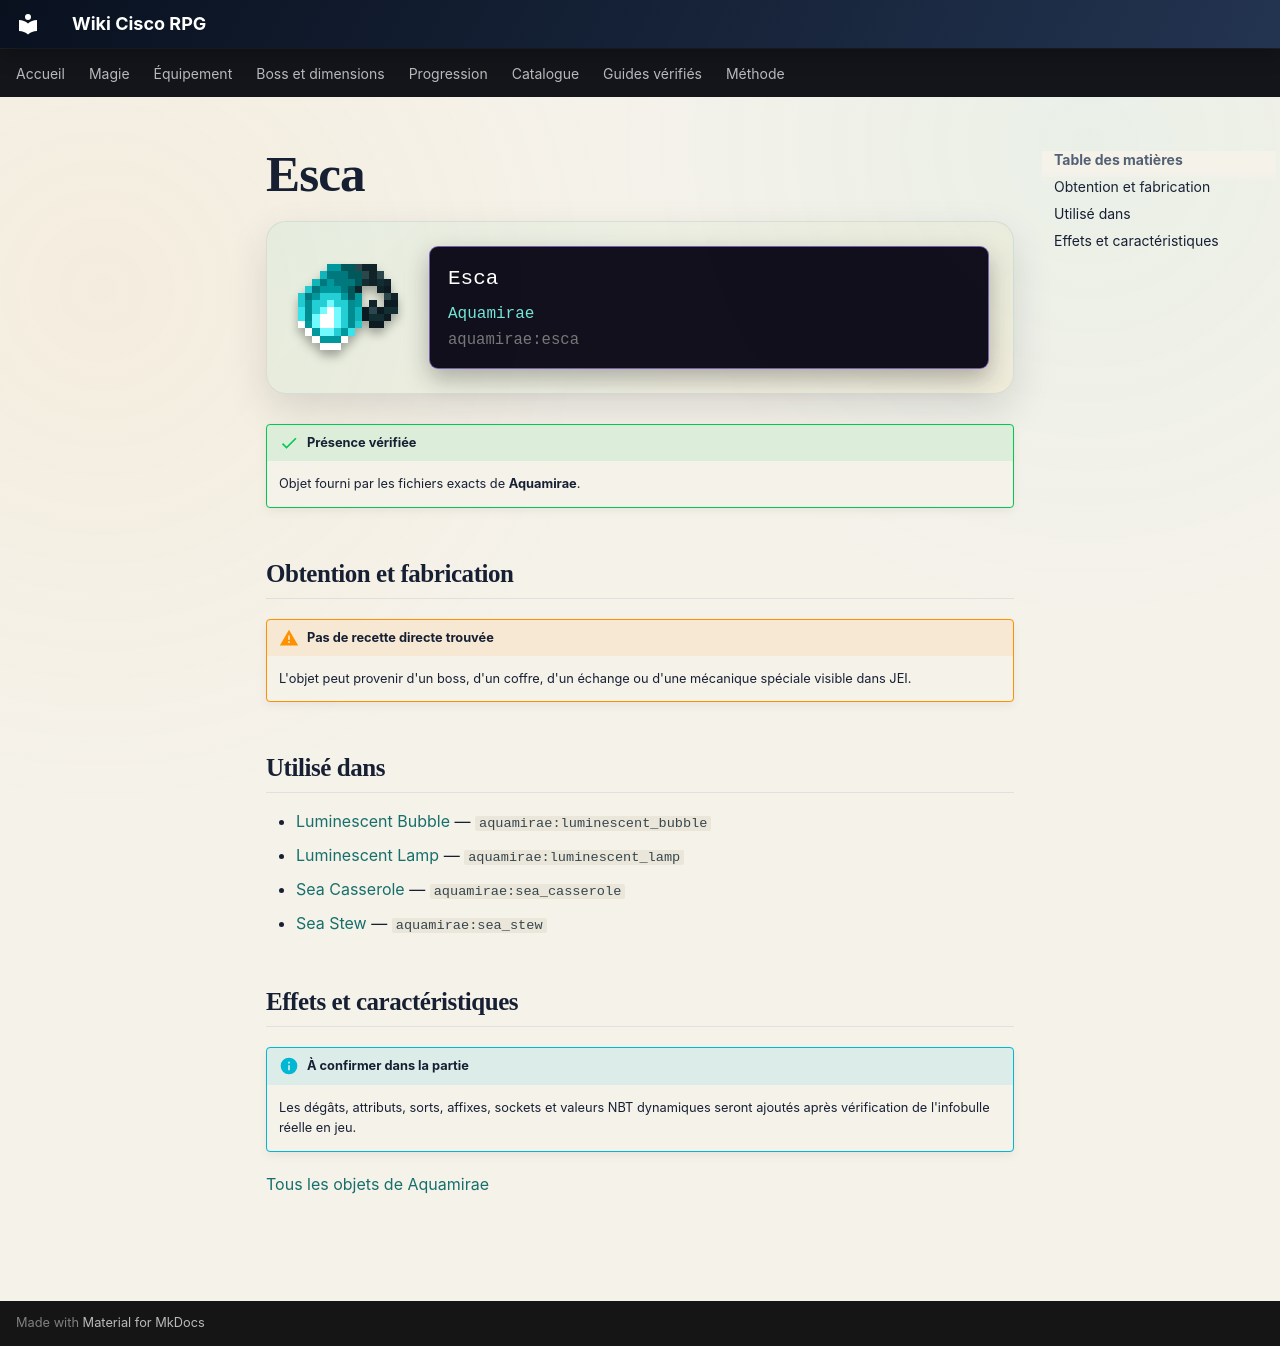

repository: Kloups-Dev/wiki-cisco-rpg · page: catalogue/objets/aquamirae/esca/index.html · generator: mkdocs

# Esca

<div class="mc-item-showcase">
<img class="mc-item-icon" src="../../../../assets/generated/items/aquamirae/esca.png" alt="Esca">
<div class="mc-tooltip-card">
<div class="mc-tooltip-card__name">Esca</div>
<div class="mc-tooltip-card__mod">Aquamirae</div>
<div class="mc-tooltip-card__id">aquamirae:esca</div>
</div>
</div>

!!! success "Présence vérifiée"
    Objet fourni par les fichiers exacts de **Aquamirae**.

## Obtention et fabrication

!!! warning "Pas de recette directe trouvée"
    L'objet peut provenir d'un boss, d'un coffre, d'un échange ou d'une mécanique spéciale visible dans JEI.

## Utilisé dans

- [Luminescent Bubble](../../../catalogue/objets/aquamirae/luminescent_bubble.md) — <code>aquamirae:luminescent_bubble</code>
- [Luminescent Lamp](../../../catalogue/objets/aquamirae/luminescent_lamp.md) — <code>aquamirae:luminescent_lamp</code>
- [Sea Casserole](../../../catalogue/objets/aquamirae/sea_casserole.md) — <code>aquamirae:sea_casserole</code>
- [Sea Stew](../../../catalogue/objets/aquamirae/sea_stew.md) — <code>aquamirae:sea_stew</code>

## Effets et caractéristiques

!!! info "À confirmer dans la partie"
    Les dégâts, attributs, sorts, affixes, sockets et valeurs NBT dynamiques seront ajoutés après vérification de l'infobulle réelle en jeu.

[Tous les objets de Aquamirae](../../../contenu/aquamirae.md)
